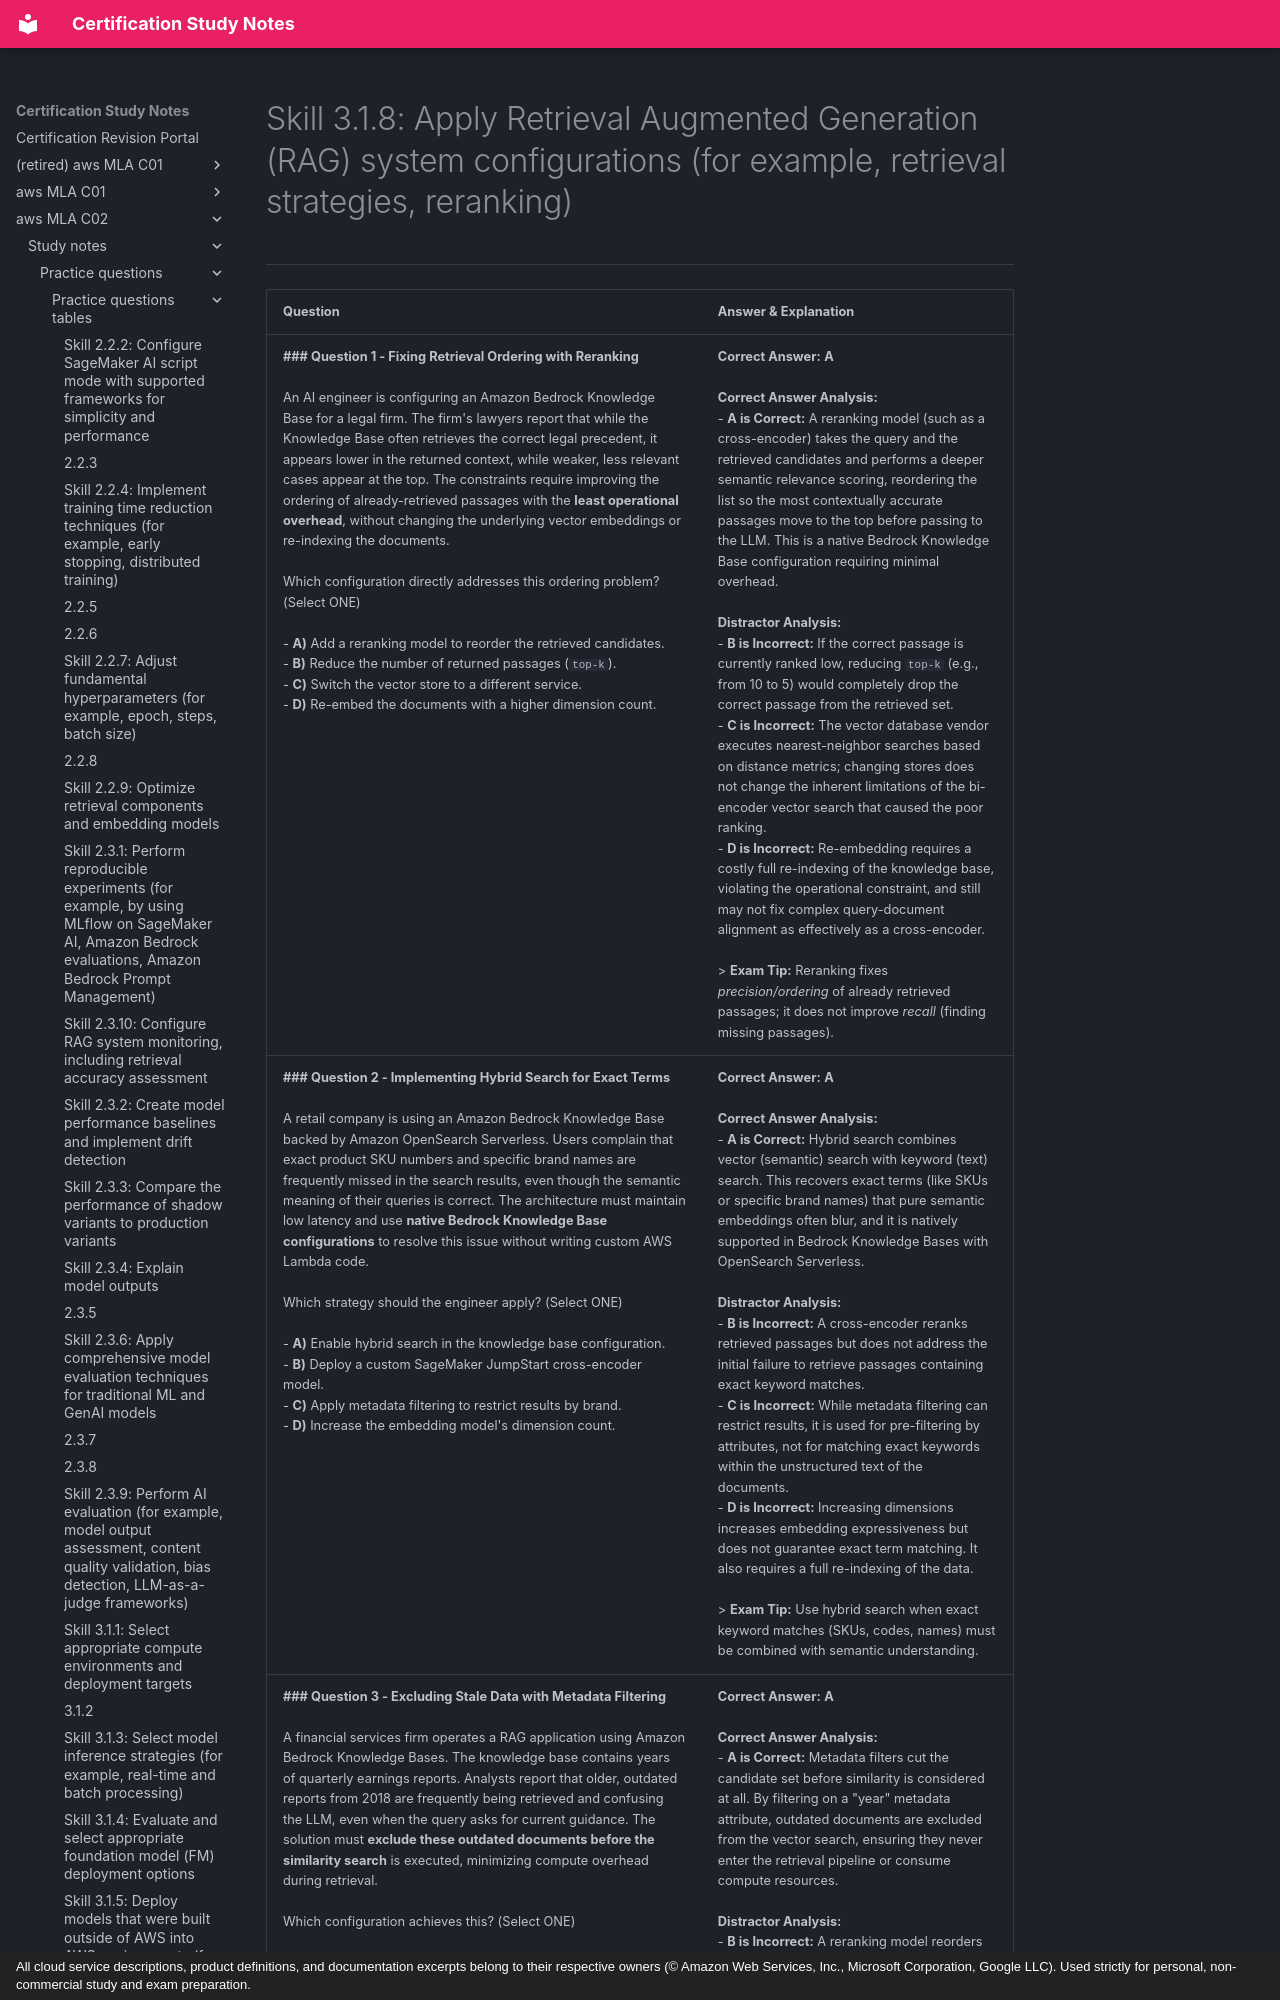

repository: monitus2022/cert_study_notes · page: aws_MLA_C02/study_notes/practice_questions/practice_questions_tables/3.1.8/index.html · generator: mkdocs · copyright: All cloud service descriptions, product definitions, and documentation excerpts belong to their respective owners (© Amazon Web Services, Inc., Microsoft Corporation, Google LLC). Used strictly for personal, non-commercial study and exam preparation.

# Skill 3.1.8: Apply Retrieval Augmented Generation (RAG) system configurations (for example, retrieval strategies, reranking)
---

| Question | Answer & Explanation |
| --- | --- |
| **### Question 1 - Fixing Retrieval Ordering with Reranking**<br><br>An AI engineer is configuring an Amazon Bedrock Knowledge Base for a legal firm. The firm's lawyers report that while the Knowledge Base often retrieves the correct legal precedent, it appears lower in the returned context, while weaker, less relevant cases appear at the top. The constraints require improving the ordering of already-retrieved passages with the **least operational overhead**, without changing the underlying vector embeddings or re-indexing the documents.<br><br>Which configuration directly addresses this ordering problem? (Select ONE)<br><br>- **A)** Add a reranking model to reorder the retrieved candidates.<br>- **B)** Reduce the number of returned passages (`top-k`).<br>- **C)** Switch the vector store to a different service.<br>- **D)** Re-embed the documents with a higher dimension count. | **Correct Answer:** **A**<br><br>**Correct Answer Analysis:**<br>- **A is Correct:** A reranking model (such as a cross-encoder) takes the query and the retrieved candidates and performs a deeper semantic relevance scoring, reordering the list so the most contextually accurate passages move to the top before passing to the LLM. This is a native Bedrock Knowledge Base configuration requiring minimal overhead.<br><br>**Distractor Analysis:**<br>- **B is Incorrect:** If the correct passage is currently ranked low, reducing `top-k` (e.g., from 10 to 5) would completely drop the correct passage from the retrieved set.<br>- **C is Incorrect:** The vector database vendor executes nearest-neighbor searches based on distance metrics; changing stores does not change the inherent limitations of the bi-encoder vector search that caused the poor ranking.<br>- **D is Incorrect:** Re-embedding requires a costly full re-indexing of the knowledge base, violating the operational constraint, and still may not fix complex query-document alignment as effectively as a cross-encoder.<br><br>> **Exam Tip:** Reranking fixes *precision/ordering* of already retrieved passages; it does not improve *recall* (finding missing passages). |
| **### Question 2 - Implementing Hybrid Search for Exact Terms**<br><br>A retail company is using an Amazon Bedrock Knowledge Base backed by Amazon OpenSearch Serverless. Users complain that exact product SKU numbers and specific brand names are frequently missed in the search results, even though the semantic meaning of their queries is correct. The architecture must maintain low latency and use **native Bedrock Knowledge Base configurations** to resolve this issue without writing custom AWS Lambda code.<br><br>Which strategy should the engineer apply? (Select ONE)<br><br>- **A)** Enable hybrid search in the knowledge base configuration.<br>- **B)** Deploy a custom SageMaker JumpStart cross-encoder model.<br>- **C)** Apply metadata filtering to restrict results by brand.<br>- **D)** Increase the embedding model's dimension count. | **Correct Answer:** **A**<br><br>**Correct Answer Analysis:**<br>- **A is Correct:** Hybrid search combines vector (semantic) search with keyword (text) search. This recovers exact terms (like SKUs or specific brand names) that pure semantic embeddings often blur, and it is natively supported in Bedrock Knowledge Bases with OpenSearch Serverless.<br><br>**Distractor Analysis:**<br>- **B is Incorrect:** A cross-encoder reranks retrieved passages but does not address the initial failure to retrieve passages containing exact keyword matches.<br>- **C is Incorrect:** While metadata filtering can restrict results, it is used for pre-filtering by attributes, not for matching exact keywords within the unstructured text of the documents.<br>- **D is Incorrect:** Increasing dimensions increases embedding expressiveness but does not guarantee exact term matching. It also requires a full re-indexing of the data.<br><br>> **Exam Tip:** Use hybrid search when exact keyword matches (SKUs, codes, names) must be combined with semantic understanding. |
| **### Question 3 - Excluding Stale Data with Metadata Filtering**<br><br>A financial services firm operates a RAG application using Amazon Bedrock Knowledge Bases. The knowledge base contains years of quarterly earnings reports. Analysts report that older, outdated reports from 2018 are frequently being retrieved and confusing the LLM, even when the query asks for current guidance. The solution must **exclude these outdated documents before the similarity search** is executed, minimizing compute overhead during retrieval.<br><br>Which configuration achieves this? (Select ONE)<br><br>- **A)** Apply metadata filtering to restrict searches to the current year.<br>- **B)** Add a reranking model to push older reports down the list.<br>- **C)** Increase the chunk size to include more recent context.<br>- **D)** Enable query decomposition to break down the query. | **Correct Answer:** **A**<br><br>**Correct Answer Analysis:**<br>- **A is Correct:** Metadata filters cut the candidate set before similarity is considered at all. By filtering on a "year" metadata attribute, outdated documents are excluded from the vector search, ensuring they never enter the retrieval pipeline or consume compute resources.<br><br>**Distractor Analysis:**<br>- **B is Incorrect:** A reranking model reorders the top-k retrieved passages, but the 2018 reports are still retrieved and processed by the vector search, wasting compute overhead and potentially pushing out relevant recent documents.<br>- **C is Incorrect:** Changing chunk size alters how documents are parsed but does not filter out documents based on their cr
